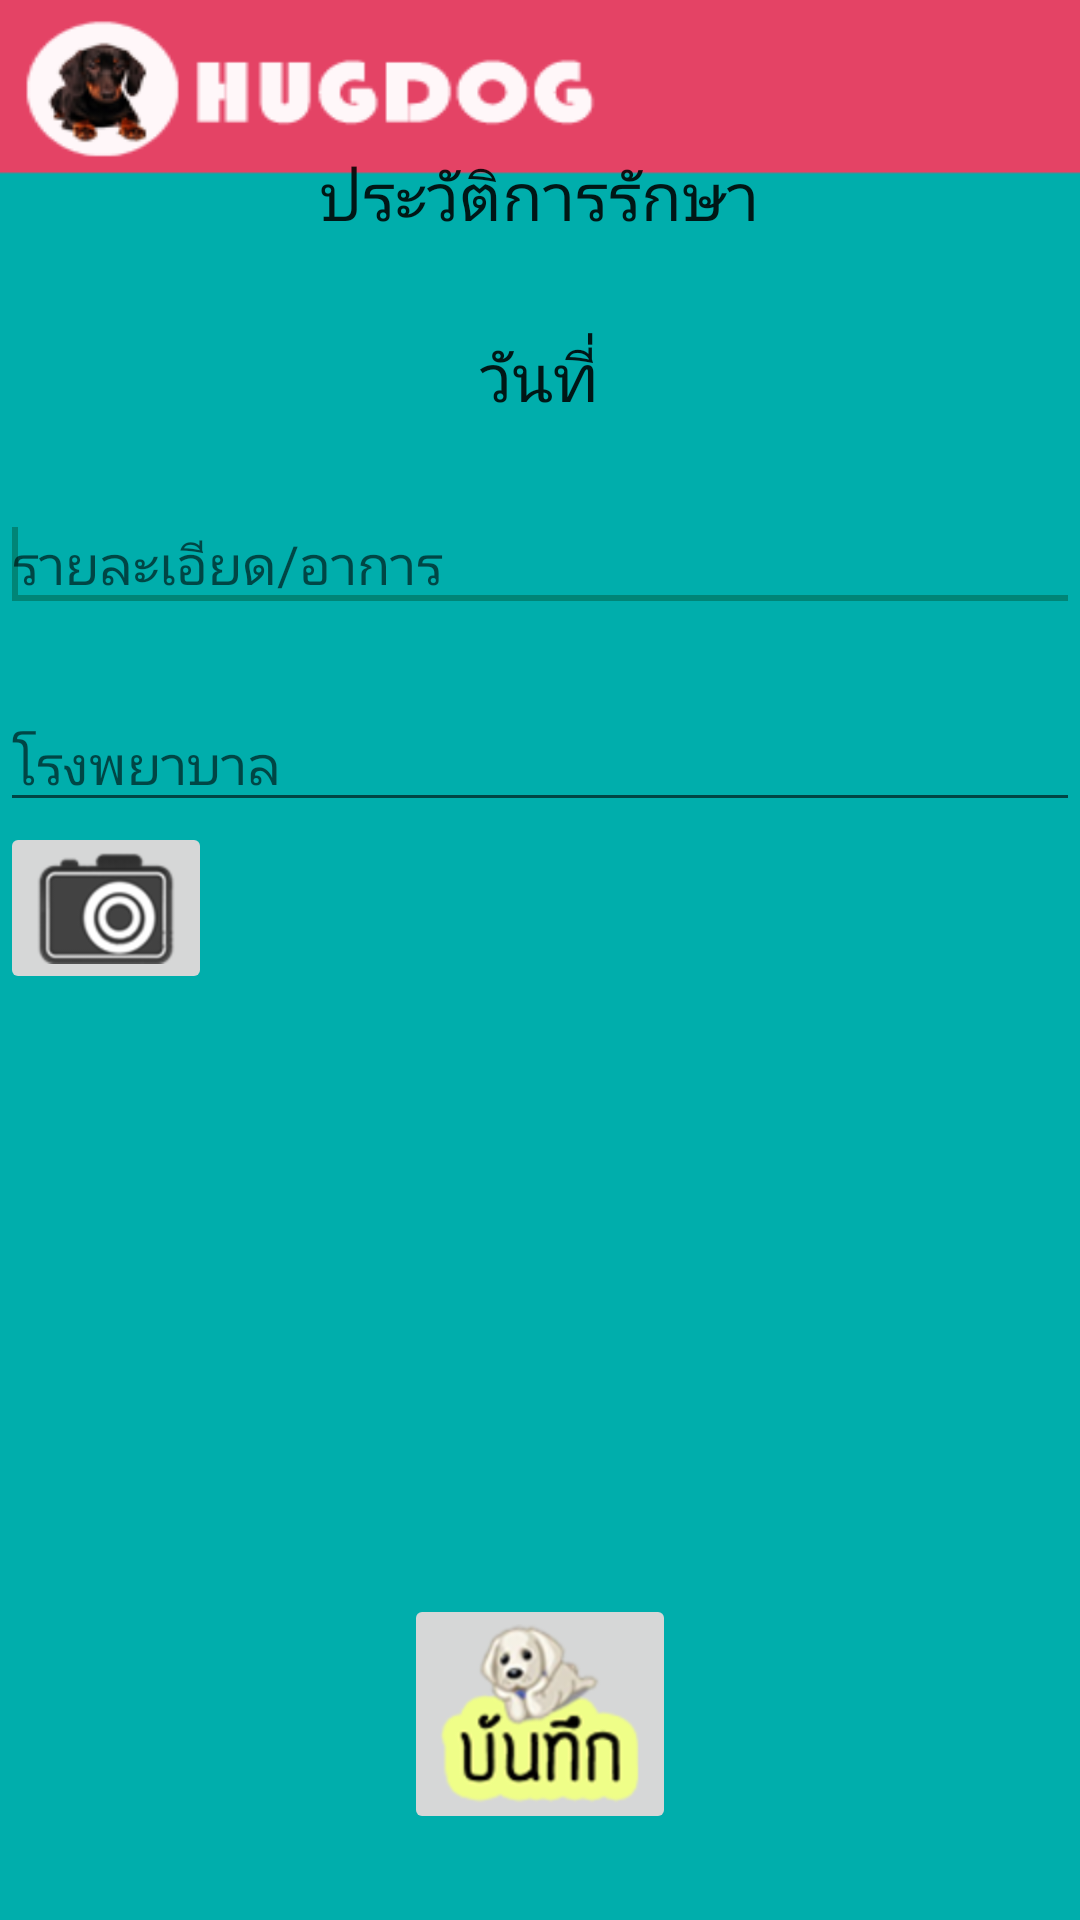

The Android layout XML behind this screen, and the referenced resources:
<!-- AndroidManifest.xml: application theme AppTheme -->
<!-- res/layout/activity_his_edit.xml -->
<LinearLayout xmlns:android="http://schemas.android.com/apk/res/android"
    xmlns:tools="http://schemas.android.com/tools"
    android:id="@+id/LinearLayout1"
    android:layout_width="match_parent"
    android:layout_height="match_parent"
    android:orientation="vertical"
    tools:context="${relativePackage}.${activityClass}"
     android:background="@drawable/bgnew" >

    <TextView
        android:id="@+id/textView1"
        android:layout_width="wrap_content"
        android:layout_height="wrap_content"
        android:layout_gravity="center"
        android:layout_marginTop="50dp"
        android:text="ประวัติการรักษา"
        android:textAppearance="?android:attr/textAppearanceLarge" />

    <TextView
        android:id="@+id/date"
        android:layout_width="wrap_content"
        android:layout_height="wrap_content"
        android:layout_gravity="center"
        android:layout_marginTop="30dp"
        android:text="วันที่"
        android:textAppearance="?android:attr/textAppearanceLarge" />

    <EditText
        android:id="@+id/editDetail"
        android:layout_width="match_parent"
        android:layout_height="wrap_content"
        android:layout_marginTop="25dp"
        android:hint="รายละเอียด/อาการ" >

        <requestFocus />
    </EditText>

    <EditText
        android:id="@+id/editHospital"
        android:layout_width="match_parent"
        android:layout_height="wrap_content"
        android:layout_marginTop="25dp"
        android:hint="โรงพยาบาล" />

    <ImageButton
        android:id="@+id/btnIntend"
        android:layout_width="wrap_content"
        android:layout_height="wrap_content"
        
        android:src="@drawable/btn_cam" />

    <ImageView
        android:id="@+id/imageView1"
        android:layout_width="150dp"       
        android:layout_height="200dp"
        android:visibility="visible" 
        android:layout_gravity="center"/>

    <ImageButton
        android:id="@+id/btnSave"
        android:layout_width="wrap_content"
        android:layout_height="wrap_content"
        android:src="@drawable/btn_save"
        android:layout_gravity="center" />

</LinearLayout>
<!-- resources referenced by this layout -->
<resources>
  <!-- drawable bgnew: png bitmap (drawable-hdpi, 9778 bytes) -->
  <!-- drawable btn_cam: png bitmap (drawable-hdpi, 4207 bytes) -->
  <!-- drawable btn_save: png bitmap (drawable-hdpi, 14616 bytes) -->
  <style name="AppTheme" parent="AppBaseTheme">
          
      </style>
  <style name="AppBaseTheme" parent="Theme.AppCompat.Light">
          
      </style>
</resources>
